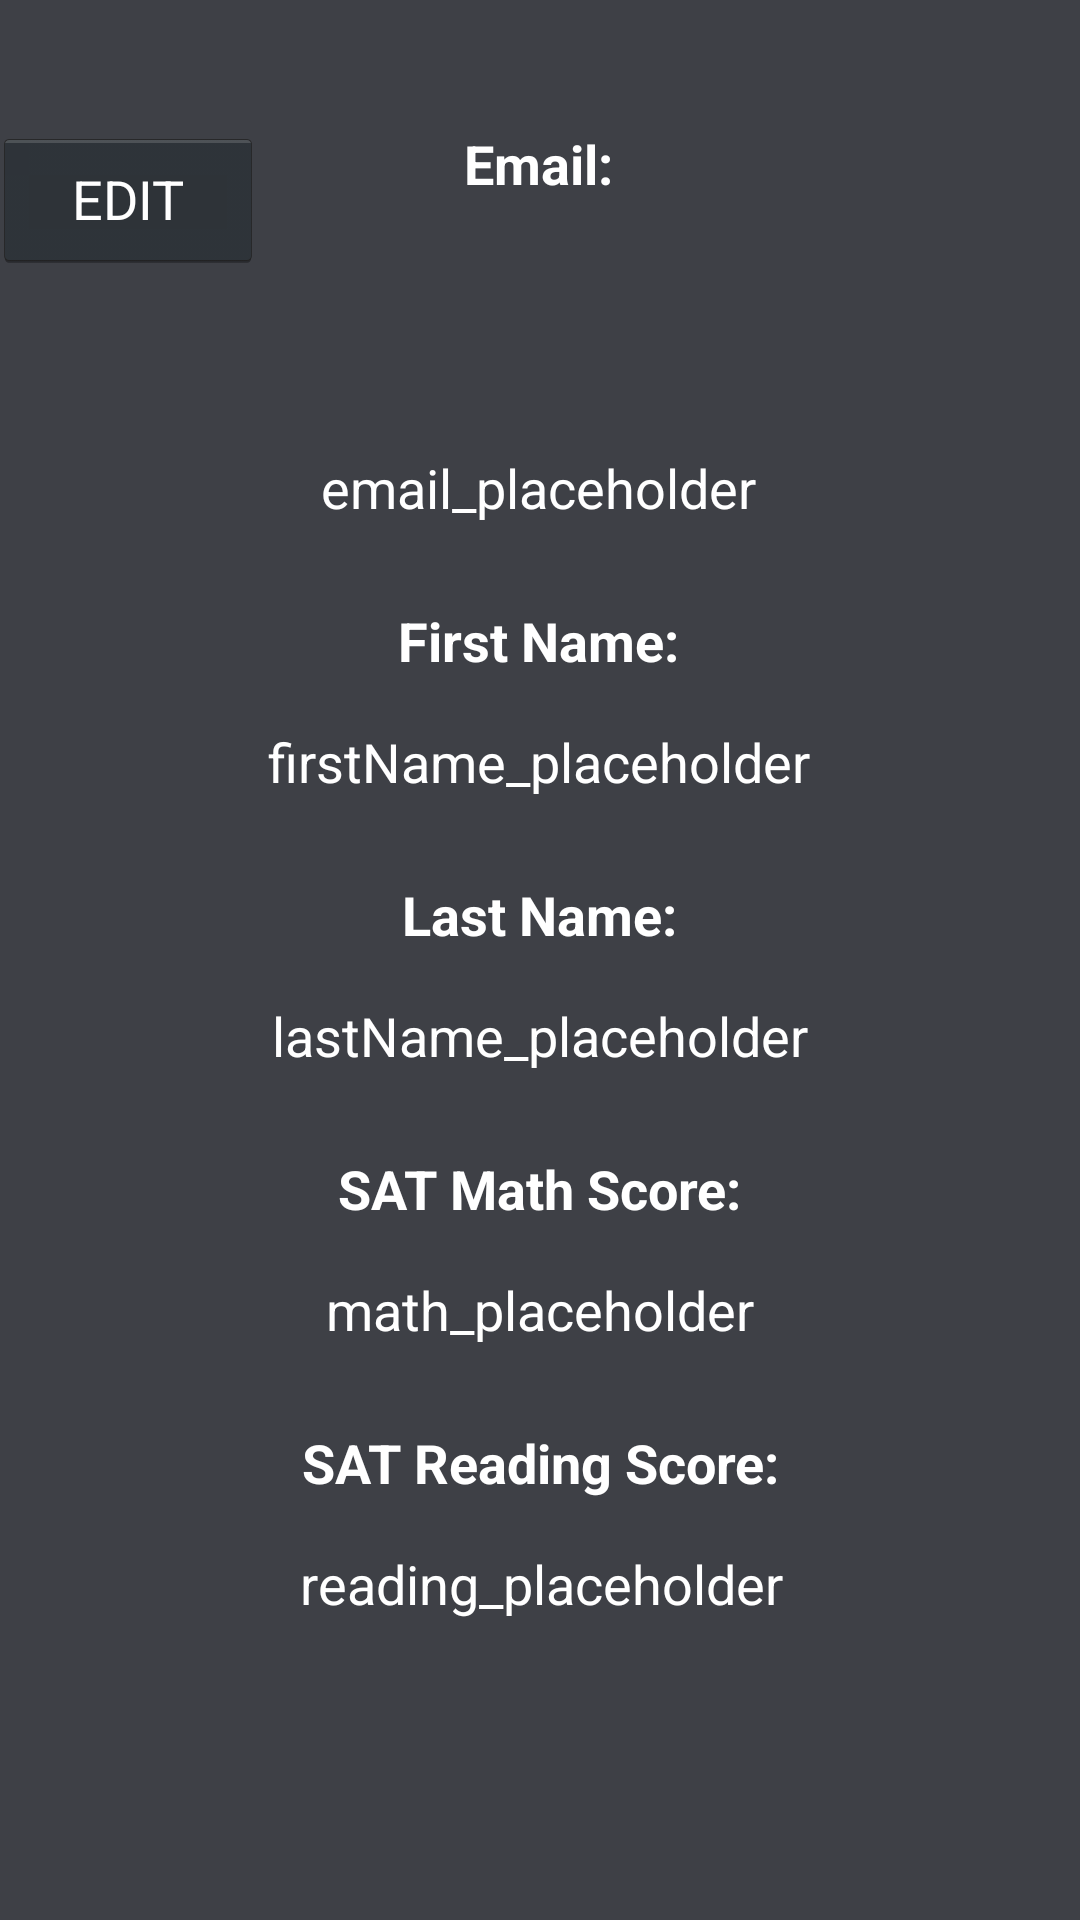

Reconstruct the res/layout file that produces this screen, plus the resources it refers to.
<!-- AndroidManifest.xml: application theme AppTheme -->
<!-- res/layout/activity_view_account.xml -->
<?xml version="1.0" encoding="utf-8"?>
<androidx.constraintlayout.widget.ConstraintLayout xmlns:android="http://schemas.android.com/apk/res/android"
    xmlns:app="http://schemas.android.com/apk/res-auto"
    xmlns:tools="http://schemas.android.com/tools"
    android:layout_width="match_parent"
    android:layout_height="match_parent"
    android:background="#3E4046"
    tools:context=".ViewAccountActivity">

    <TextView
        android:id="@+id/email_textview"
        android:layout_width="wrap_content"
        android:layout_height="27dp"
        android:layout_marginTop="16dp"
        android:text="email_placeholder"
        android:textAlignment="center"
        android:textColor="@android:color/white"
        android:textSize="18sp"
        app:layout_constraintBottom_toTopOf="@+id/firstname_title_textview"
        app:layout_constraintEnd_toEndOf="@+id/email_title_textview"
        app:layout_constraintStart_toStartOf="@+id/email_title_textview"
        app:layout_constraintTop_toBottomOf="@+id/email_title_textview" />

    <TextView
        android:id="@+id/firstname_textview"
        android:layout_width="wrap_content"
        android:layout_height="27dp"
        android:layout_marginTop="16dp"
        android:text="firstName_placeholder"
        android:textAlignment="center"
        android:textColor="@android:color/white"
        android:textSize="18sp"
        app:layout_constraintBottom_toTopOf="@+id/lastname_title_textview"
        app:layout_constraintEnd_toEndOf="@+id/firstname_title_textview"
        app:layout_constraintStart_toStartOf="@+id/firstname_title_textview"
        app:layout_constraintTop_toBottomOf="@+id/firstname_title_textview" />

    <TextView
        android:id="@+id/lastname_textview"
        android:layout_width="wrap_content"
        android:layout_height="27dp"
        android:layout_marginTop="16dp"
        android:text="lastName_placeholder"
        android:textColor="@android:color/white"
        android:textSize="18sp"
        app:layout_constraintBottom_toTopOf="@+id/math_title_textview"
        app:layout_constraintEnd_toEndOf="@+id/lastname_title_textview"
        app:layout_constraintStart_toStartOf="@+id/lastname_title_textview"
        app:layout_constraintTop_toBottomOf="@+id/lastname_title_textview" />

    <TextView
        android:id="@+id/math_textview"
        android:layout_width="155dp"
        android:layout_height="27dp"
        android:layout_marginTop="16dp"
        android:text="math_placeholder"
        android:textAlignment="center"
        android:textColor="@android:color/white"
        android:textSize="18sp"
        app:layout_constraintBottom_toTopOf="@+id/reading_title_textview"
        app:layout_constraintEnd_toEndOf="@+id/math_title_textview"
        app:layout_constraintStart_toStartOf="@+id/math_title_textview"
        app:layout_constraintTop_toBottomOf="@+id/math_title_textview" />

    <TextView
        android:id="@+id/reading_textview"
        android:layout_width="wrap_content"
        android:layout_height="27dp"
        android:layout_marginTop="16dp"
        android:text="reading_placeholder"
        android:textAlignment="center"
        android:textColor="@android:color/white"
        android:textSize="18sp"
        app:layout_constraintEnd_toEndOf="@+id/reading_title_textview"
        app:layout_constraintStart_toStartOf="@+id/reading_title_textview"
        app:layout_constraintTop_toBottomOf="@+id/reading_title_textview" />

    <TextView
        android:id="@+id/email_title_textview"
        android:layout_width="wrap_content"
        android:layout_height="wrap_content"
        android:text="@string/email"
        android:textColor="@android:color/white"
        android:textSize="18sp"
        android:textStyle="bold"
        app:layout_constraintBottom_toBottomOf="parent"
        app:layout_constraintEnd_toEndOf="parent"
        app:layout_constraintHorizontal_bias="0.498"
        app:layout_constraintStart_toStartOf="parent"
        app:layout_constraintTop_toTopOf="parent"
        app:layout_constraintVertical_bias="0.069" />

    <TextView
        android:id="@+id/firstname_title_textview"
        android:layout_width="wrap_content"
        android:layout_height="wrap_content"
        android:layout_marginTop="24dp"
        android:text="@string/first_name"
        android:textColor="@android:color/white"
        android:textSize="18sp"
        android:textStyle="bold"
        app:layout_constraintBottom_toTopOf="@+id/firstname_textview"
        app:layout_constraintEnd_toEndOf="@+id/email_textview"
        app:layout_constraintStart_toStartOf="@+id/email_textview"
        app:layout_constraintTop_toBottomOf="@+id/email_textview" />

    <TextView
        android:id="@+id/lastname_title_textview"
        android:layout_width="wrap_content"
        android:layout_height="wrap_content"
        android:layout_marginTop="24dp"
        android:text="@string/last_name"
        android:textColor="@android:color/white"
        android:textSize="18sp"
        android:textStyle="bold"
        app:layout_constraintBottom_toTopOf="@+id/lastname_textview"
        app:layout_constraintEnd_toEndOf="@+id/firstname_textview"
        app:layout_constraintStart_toStartOf="@+id/firstname_textview"
        app:layout_constraintTop_toBottomOf="@+id/firstname_textview" />

    <TextView
        android:id="@+id/math_title_textview"
        android:layout_width="wrap_content"
        android:layout_height="wrap_content"
        android:layout_marginTop="24dp"
        android:text="@string/math_score"
        android:textColor="@android:color/white"
        android:textSize="18sp"
        android:textStyle="bold"
        app:layout_constraintBottom_toTopOf="@+id/math_textview"
        app:layout_constraintEnd_toEndOf="@+id/lastname_textview"
        app:layout_constraintStart_toStartOf="@+id/lastname_textview"
        app:layout_constraintTop_toBottomOf="@+id/lastname_textview" />

    <TextView
        android:id="@+id/reading_title_textview"
        android:layout_width="wrap_content"
        android:layout_height="wrap_content"
        android:layout_marginTop="24dp"
        android:text="@string/reading_score"
        android:textColor="@android:color/white"
        android:textSize="18sp"
        android:textStyle="bold"
        app:layout_constraintBottom_toTopOf="@+id/reading_textview"
        app:layout_constraintEnd_toEndOf="@+id/math_textview"
        app:layout_constraintStart_toStartOf="@+id/math_textview"
        app:layout_constraintTop_toBottomOf="@+id/math_textview" />

    <Button
        android:id="@+id/edit_firstname_button"
        style="@android:style/Widget.Holo.Button"
        android:layout_width="90dp"
        android:layout_height="wrap_content"
        android:layout_marginStart="10dp"
        android:layout_marginEnd="80dp"
        android:layout_marginBottom="60dp"
        android:onClick="editAccount"
        android:text="@string/edit_text"
        android:textAllCaps="true"
        android:textColor="@android:color/white"
        app:layout_constraintBottom_toTopOf="@+id/email_textview"
        app:layout_constraintEnd_toStartOf="@+id/email_title_textview"
        app:layout_constraintStart_toStartOf="parent"
        app:layout_constraintTop_toTopOf="@+id/email_title_textview" />

</androidx.constraintlayout.widget.ConstraintLayout>
<!-- resources referenced by this layout -->
<resources>
  <string name="edit_text">edit</string>
  <string name="email">Email:</string>
  <string name="first_name">First Name:</string>
  <string name="last_name">Last Name:</string>
  <string name="math_score">SAT Math Score:</string>
  <string name="reading_score">SAT Reading Score:</string>
  <style name="AppTheme" parent="Theme.AppCompat.DayNight.DarkActionBar">
          
          <item name="colorPrimary">#505050</item>
          <item name="colorPrimaryDark">#333333</item>
          <item name="colorAccent">#3B5ACA</item>
      </style>
</resources>
